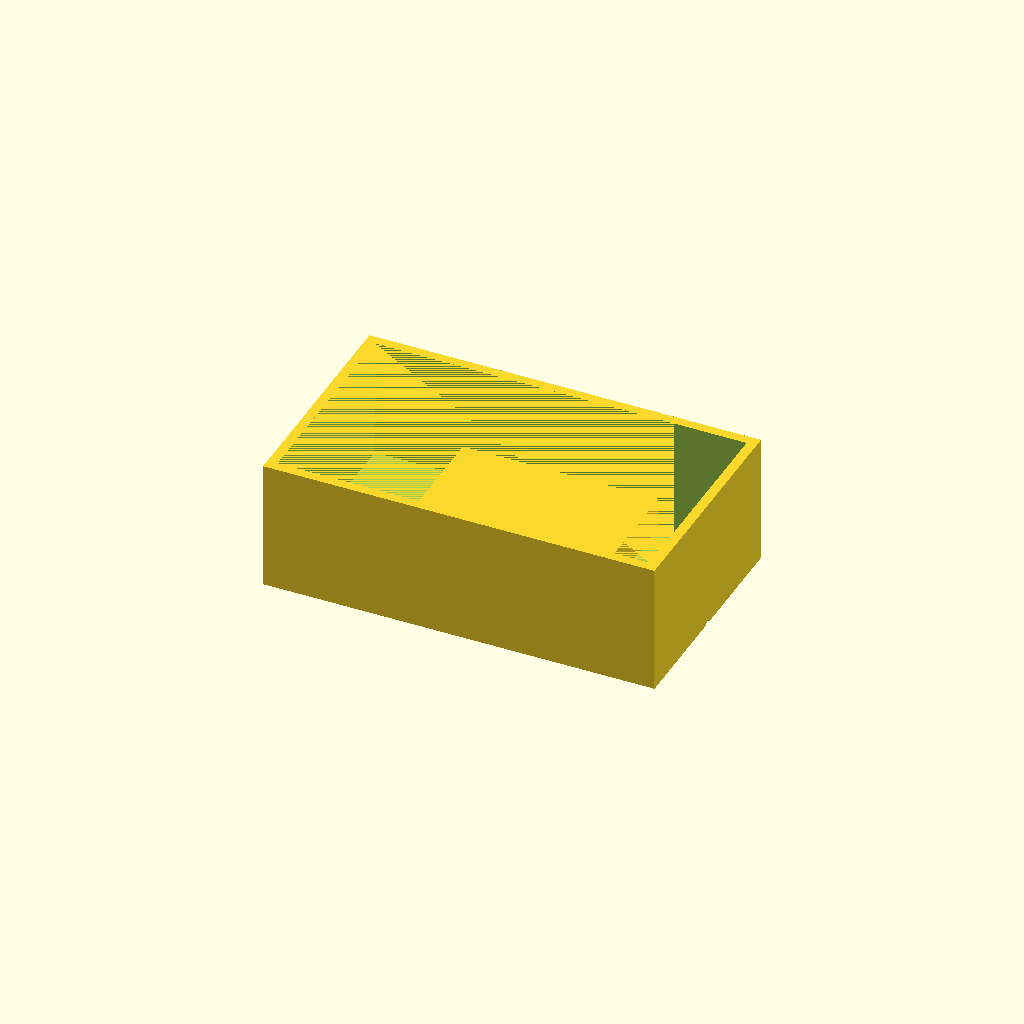
Cell 1: the model at its default parameters.
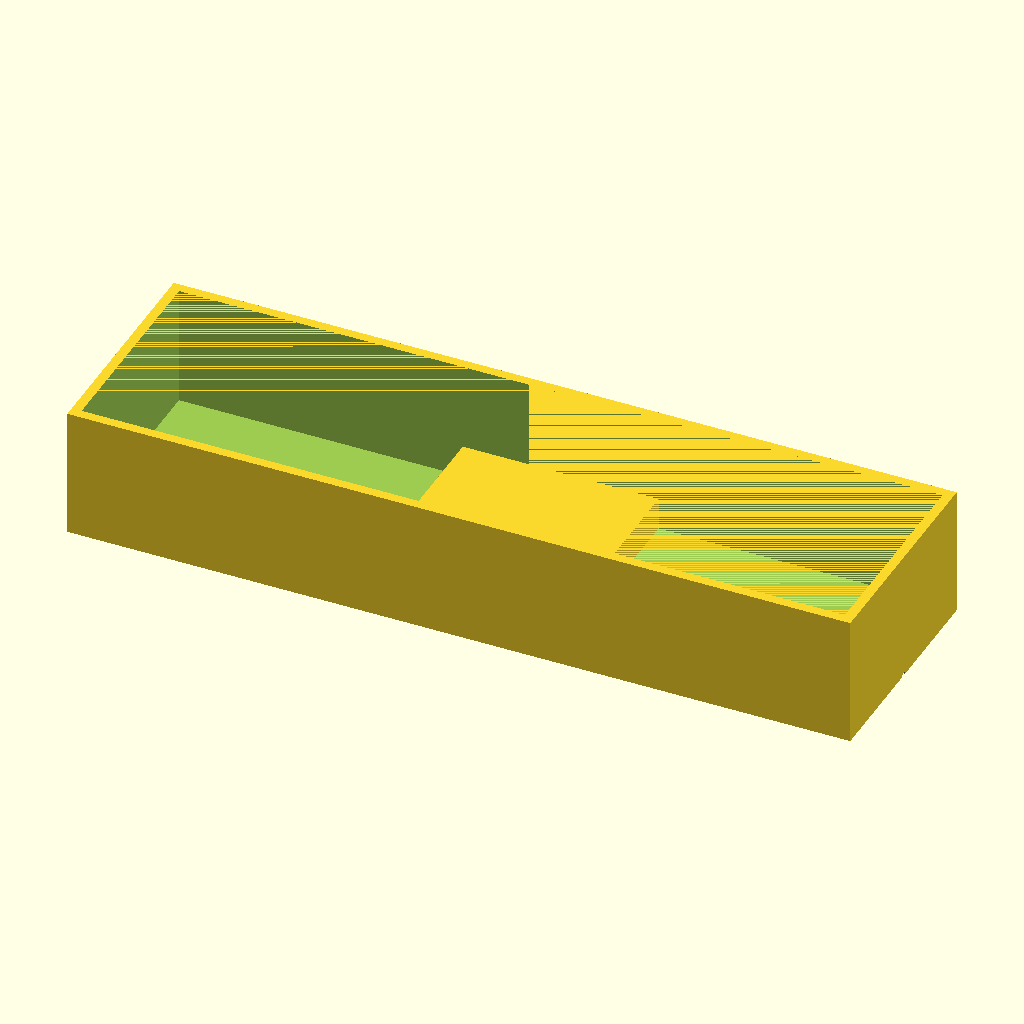
Cell 2: outer_x = 240 (everything else at default).
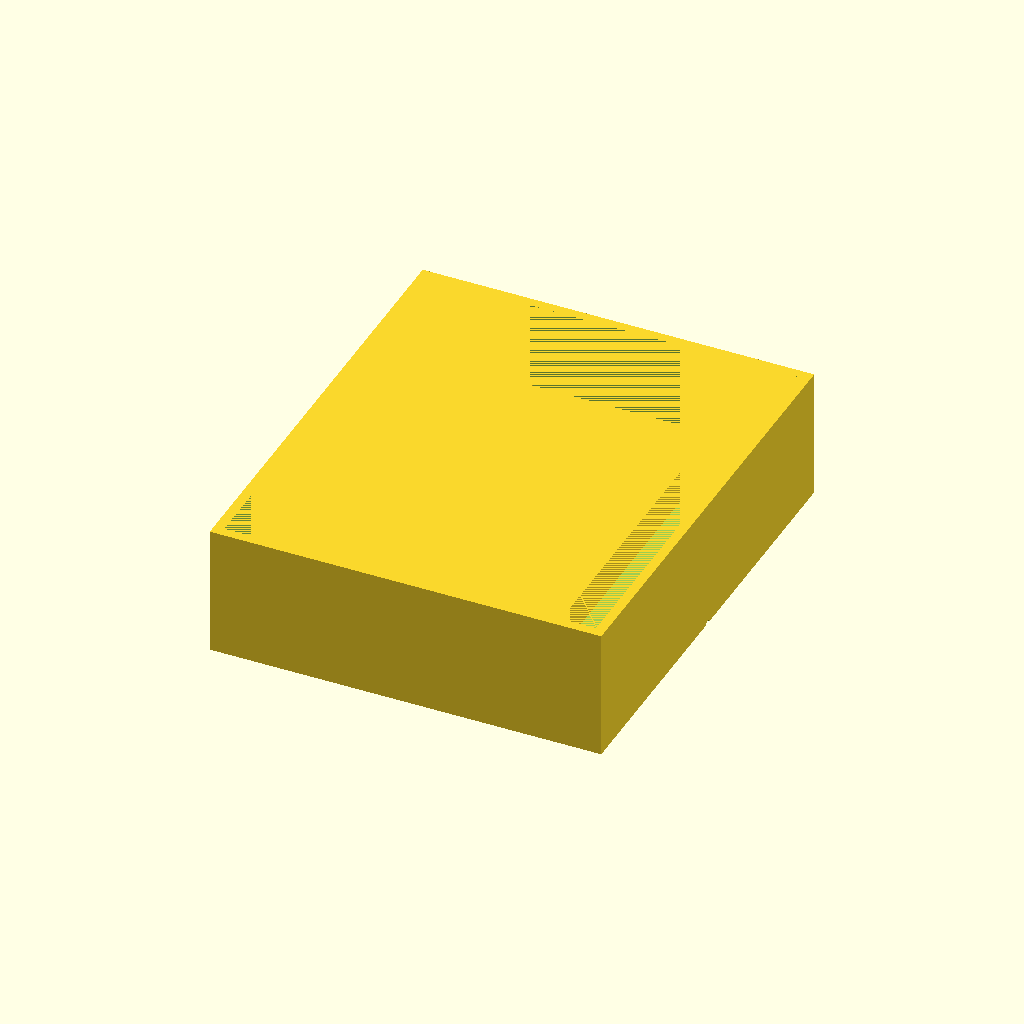
Cell 3: the same model with outer_y = 140.
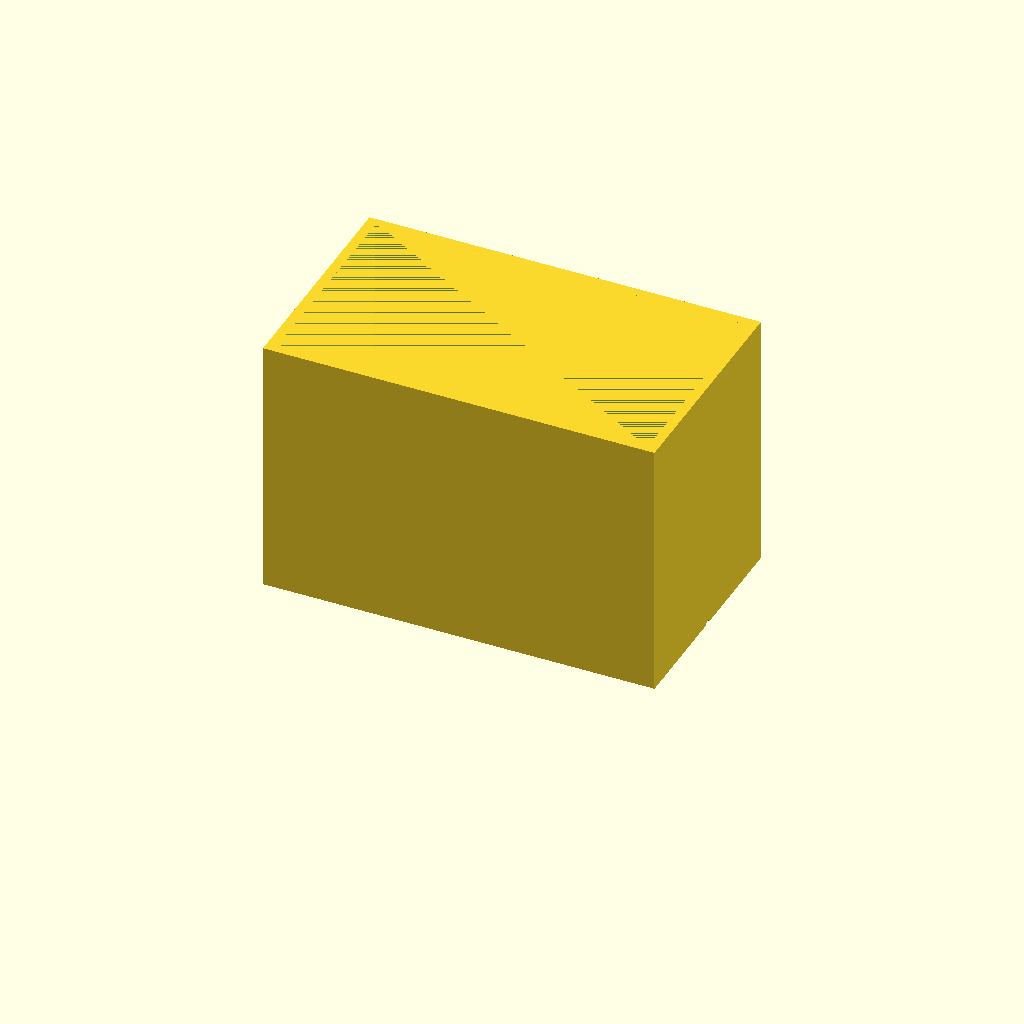
Cell 4 — outer_z set to 80, the other parameters unchanged.
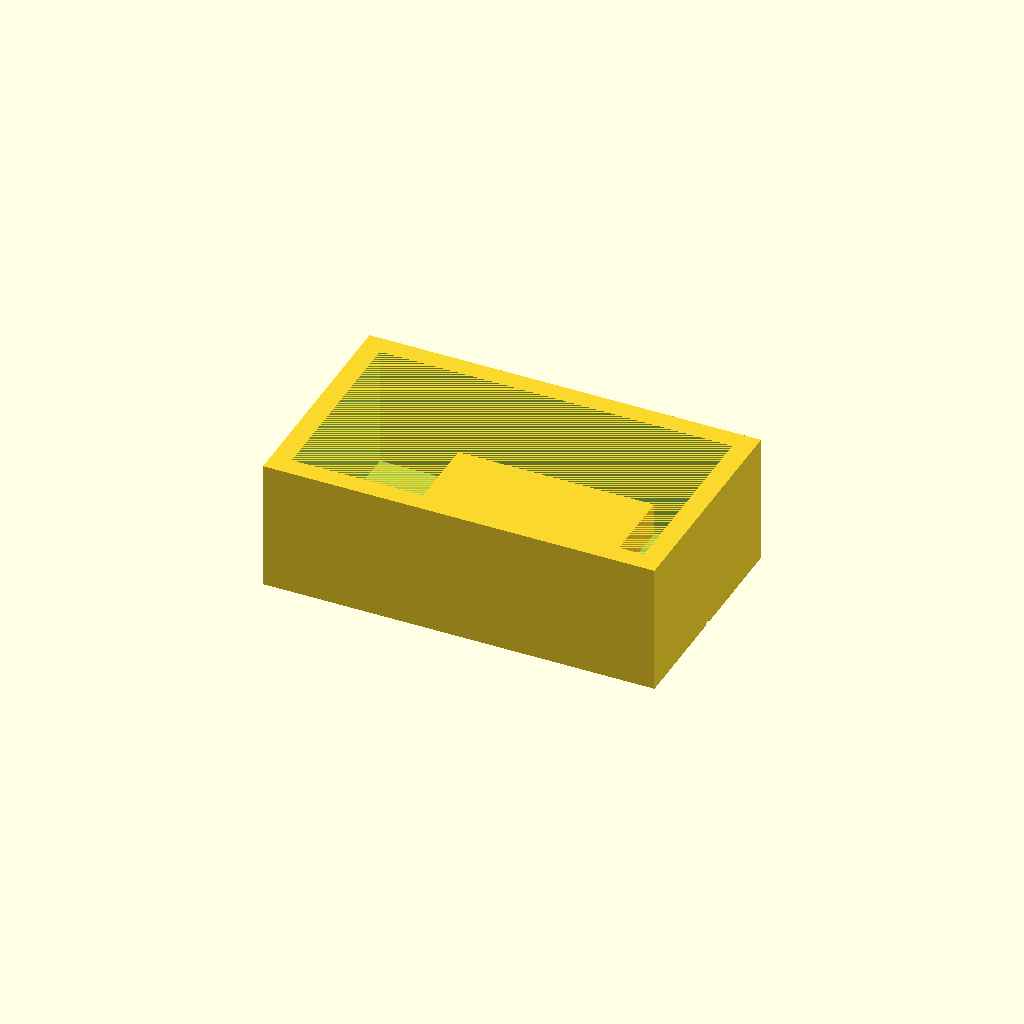
Cell 5: wall_thk = 6 (everything else at default).
All cells are drawn from one camera (rotation 55°, 0°, 25°, orthographic, colour scheme Cornfield), so only the parameter changes between them.
The OpenSCAD source (bench/results/think-tiiny/code/tiiny_openai_gpt-oss-120b/mini_gel_tank_s1_a1.scad):
// Parameters (mm)
outer_x   = 120;   // outer length (X)
outer_y   = 70;    // outer width  (Y)
outer_z   = 40;    // outer height (Z)
wall_thk  = 3;    // wall thickness
floor_thk = 3;    // floor thickness

inner_x   = outer_x - 2*wall_thk;          // inner cavity length
inner_y   = outer_y - 2*wall_thk;          // inner cavity width
inner_z   = outer_z - floor_thk;           // inner cavity height (from floor to top)

platform_len = 60;   // platform length (X) inside tank
platform_h   = 10;   // platform height above floor
platform_center_z = floor_thk + platform_h/2; // Z of platform centre

hole_d   = 2;        // electrode hole diameter
hole_r   = hole_d/2;
hole_y   = 0;        // hole centre Y
hole_z   = 30;       // hole centre Z
cyl_len  = outer_x + 1; // cylinder length (extends >0.5 mm beyond each wall)

// Global resolution for curved shapes
$fn = 64;

// Outer tank (solid) – shifted so that bottom sits on Z = 0
module outer_tank() {
    translate([0, 0, outer_z/2])          // move cube so its bottom is at z=0
        cube([outer_x, outer_y, outer_z], center = true);
}

// Inner cavity (to be removed) – positioned inside the tank
module inner_cavity() {
    translate([0, 0, floor_thk + inner_z/2])   // bottom at floor_thk
        cube([inner_x, inner_y, inner_z], center = true);
}

// Raised platform for the gel tray – sits on the inner floor
module platform() {
    translate([0, 0, platform_center_z])
        cube([platform_len, inner_y, platform_h], center = true);
}

// Horizontal electrode hole through each X‑end wall
module electrode_hole() {
    rotate([0, 90, 0])                     // orient cylinder along X
        translate([0, hole_y, hole_z])      // place centre at (0,0,30)
            cylinder(h = cyl_len, r = hole_r, center = true);
}

// Assemble tank with holes, then add platform
module tank_assembly() {
    difference() {
        outer_tank();
        inner_cavity();
        electrode_hole();                 // subtract hole from tank walls
    }
}

// Final part
union() {
    tank_assembly();
    platform();
}
Customizer parameters (derived from the source; name, type, default, range or options):
outer_x: number, default 120
outer_y: number, default 70
outer_z: number, default 40
wall_thk: number, default 3
floor_thk: number, default 3
platform_len: number, default 60
platform_h: number, default 10
hole_d: number, default 2
hole_y: number, default 0
hole_z: number, default 30
